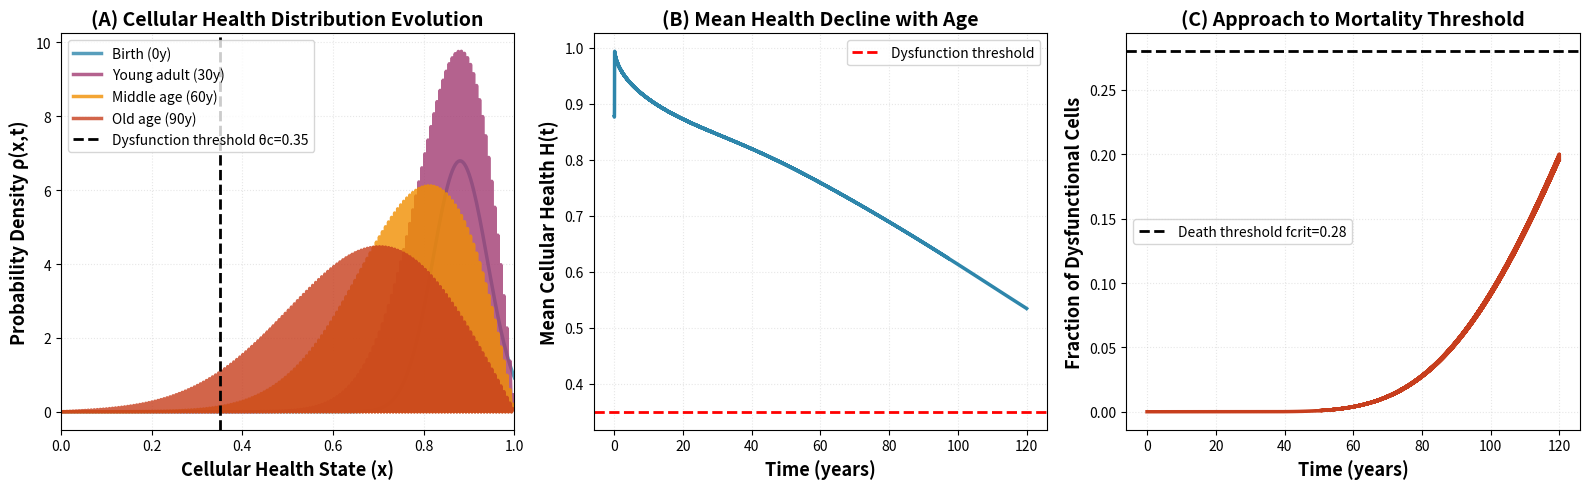

Write the Python code that produced this figure. (Note: this script raises an exception after producing the figure.)
import numpy as np
import matplotlib.pyplot as plt

# More aggressive aging parameters to reach realistic lifespans
alpha = 0.012  # cellular damage rate  
beta_0 = 0.008  # initial repair rate (lower than damage)
gamma = 0.025   # rapid repair decline
D = 0.012      # diffusion coefficient
theta_c = 0.35  # cells below this are dysfunctional
f_crit = 0.28   # death when this fraction dysfunctional

# Grid
nx = 300
x = np.linspace(0, 1, nx)
dx = x[1] - x[0]

# Time 
t_max = 120
dt = 0.02
nt = int(t_max/dt)

# Initial distribution - young healthy cells
x0 = 0.88
sigma0 = 0.06
rho = np.exp(-(x - x0)**2 / (2*sigma0**2))
rho = rho / (np.sum(rho) * dx)

# Storage
mean_health = []
variance = []
frac_below_threshold = []
time_points = []

# Time evolution
death_time = None
for n in range(nt):
    t = n * dt
    time_points.append(t)
    
    # Calculate statistics
    H = np.sum(x * rho * dx)
    mean_health.append(H)
    variance.append(np.sum(((x - H)**2) * rho * dx))
    frac_below = np.sum(rho[x < theta_c] * dx)
    frac_below_threshold.append(frac_below)
    
    # Check death
    if frac_below >= f_crit and death_time is None:
        death_time = t
        print(f"Death threshold crossed at {t:.1f} years")
        print(f"Fraction below threshold: {frac_below:.3f}")
        print(f"Mean health at death: {H:.3f}")
    
    # Update distribution
    repair = beta_0 * np.exp(-gamma * t)
    v = -alpha * (1 - x) + repair * x  # drift
    
    # Upwind scheme for stability
    rho_new = rho.copy()
    for i in range(1, nx-1):
        if v[i] > 0:
            flux_grad = (v[i]*rho[i] - v[i-1]*rho[i-1]) / dx
        else:
            flux_grad = (v[i+1]*rho[i+1] - v[i]*rho[i]) / dx
        
        diffusion = D * (rho[i+1] - 2*rho[i] + rho[i-1]) / dx**2
        rho_new[i] = rho[i] + dt * (-flux_grad + diffusion)
    
    # Boundary conditions
    rho_new[0] = 0  # absorbing at x=0
    rho_new[-1] = rho_new[-2]  # reflecting at x=1
    
    rho = np.maximum(rho_new, 0)
    rho = rho / (np.sum(rho) * dx)  # renormalize

if death_time is None:
    death_time = t_max
    print(f"Death not reached within {t_max} years")

# Create Figure 1
fig, axes = plt.subplots(1, 3, figsize=(16, 5))

# Panel A: Distribution snapshots
snapshot_times = [0, int(0.25*nt), int(0.5*nt), int(0.75*nt)]
snapshot_labels = ['Birth (0y)', 'Young adult (30y)', 'Middle age (60y)', 'Old age (90y)']
colors = ['#2E86AB', '#A23B72', '#F18F01', '#C73E1D']

# Re-run to get snapshots
rho_snapshots = []
x0 = 0.88
sigma0 = 0.06
rho_temp = np.exp(-(x - x0)**2 / (2*sigma0**2))
rho_temp = rho_temp / (np.sum(rho_temp) * dx)
rho_snapshots.append(rho_temp.copy())

snap_idx = 1
for n in range(nt):
    if n == snapshot_times[snap_idx]:
        rho_snapshots.append(rho_temp.copy())
        snap_idx += 1
        if snap_idx >= len(snapshot_times):
            break
    
    t = n * dt
    repair = beta_0 * np.exp(-gamma * t)
    v = -alpha * (1 - x) + repair * x
    
    rho_new = rho_temp.copy()
    for i in range(1, nx-1):
        if v[i] > 0:
            flux_grad = (v[i]*rho_temp[i] - v[i-1]*rho_temp[i-1]) / dx
        else:
            flux_grad = (v[i+1]*rho_temp[i+1] - v[i]*rho_temp[i]) / dx
        diffusion = D * (rho_temp[i+1] - 2*rho_temp[i] + rho_temp[i-1]) / dx**2
        rho_new[i] = rho_temp[i] + dt * (-flux_grad + diffusion)
    
    rho_new[0] = 0
    rho_new[-1] = rho_new[-2]
    rho_temp = np.maximum(rho_new, 0)
    rho_temp = rho_temp / (np.sum(rho_temp) * dx)

for i, (snap, label, color) in enumerate(zip(rho_snapshots, snapshot_labels, colors)):
    axes[0].plot(x, snap, label=label, color=color, linewidth=2.5, alpha=0.8)

axes[0].axvline(theta_c, color='black', linestyle='--', linewidth=2, label=f'Dysfunction threshold θc={theta_c}')
axes[0].set_xlabel('Cellular Health State (x)', fontsize=13, fontweight='bold')
axes[0].set_ylabel('Probability Density ρ(x,t)', fontsize=13, fontweight='bold')
axes[0].set_title('(A) Cellular Health Distribution Evolution', fontsize=14, fontweight='bold')
axes[0].legend(loc='upper left', fontsize=10)
axes[0].grid(alpha=0.3, linestyle=':')
axes[0].set_xlim([0, 1])

# Panel B: Mean health
axes[1].plot(time_points, mean_health, color='#2E86AB', linewidth=2.5)
axes[1].axhline(theta_c, color='red', linestyle='--', linewidth=2, label=f'Dysfunction threshold')
if death_time < t_max:
    axes[1].axvline(death_time, color='black', linestyle=':', linewidth=2, label=f'Death at {death_time:.0f}y')
axes[1].set_xlabel('Time (years)', fontsize=13, fontweight='bold')
axes[1].set_ylabel('Mean Cellular Health H(t)', fontsize=13, fontweight='bold')
axes[1].set_title('(B) Mean Health Decline with Age', fontsize=14, fontweight='bold')
axes[1].legend(fontsize=10)
axes[1].grid(alpha=0.3, linestyle=':')

# Panel C: Fraction below threshold
axes[2].plot(time_points, frac_below_threshold, color='#C73E1D', linewidth=2.5)
axes[2].axhline(f_crit, color='black', linestyle='--', linewidth=2, label=f'Death threshold fcrit={f_crit}')
if death_time < t_max:
    axes[2].axvline(death_time, color='purple', linestyle=':', linewidth=2, label=f'Death at {death_time:.0f}y')
axes[2].set_xlabel('Time (years)', fontsize=13, fontweight='bold')
axes[2].set_ylabel('Fraction of Dysfunctional Cells', fontsize=13, fontweight='bold')
axes[2].set_title('(C) Approach to Mortality Threshold', fontsize=14, fontweight='bold')
axes[2].legend(fontsize=10)
axes[2].grid(alpha=0.3, linestyle=':')

plt.tight_layout()
plt.savefig('/mnt/user-data/outputs/figure1_cellular_health_simulation.png', dpi=300, bbox_inches='tight')

print(f"\n{'='*70}")
print(f"SIMULATION RESULTS")
print(f"{'='*70}")
print(f"Predicted lifespan: {death_time:.1f} years")
print(f"Initial mean health H(0): {mean_health[0]:.3f}")
print(f"Final mean health H(T): {mean_health[-1]:.3f}")
print(f"Initial variance σ²(0): {variance[0]:.5f}")
print(f"Final variance σ²(T): {variance[-1]:.5f}")
print(f"Variance increase: {(variance[-1]/variance[0] - 1)*100:.1f}%")
print(f"{'='*70}")
print(f"\nFigure saved successfully!")
